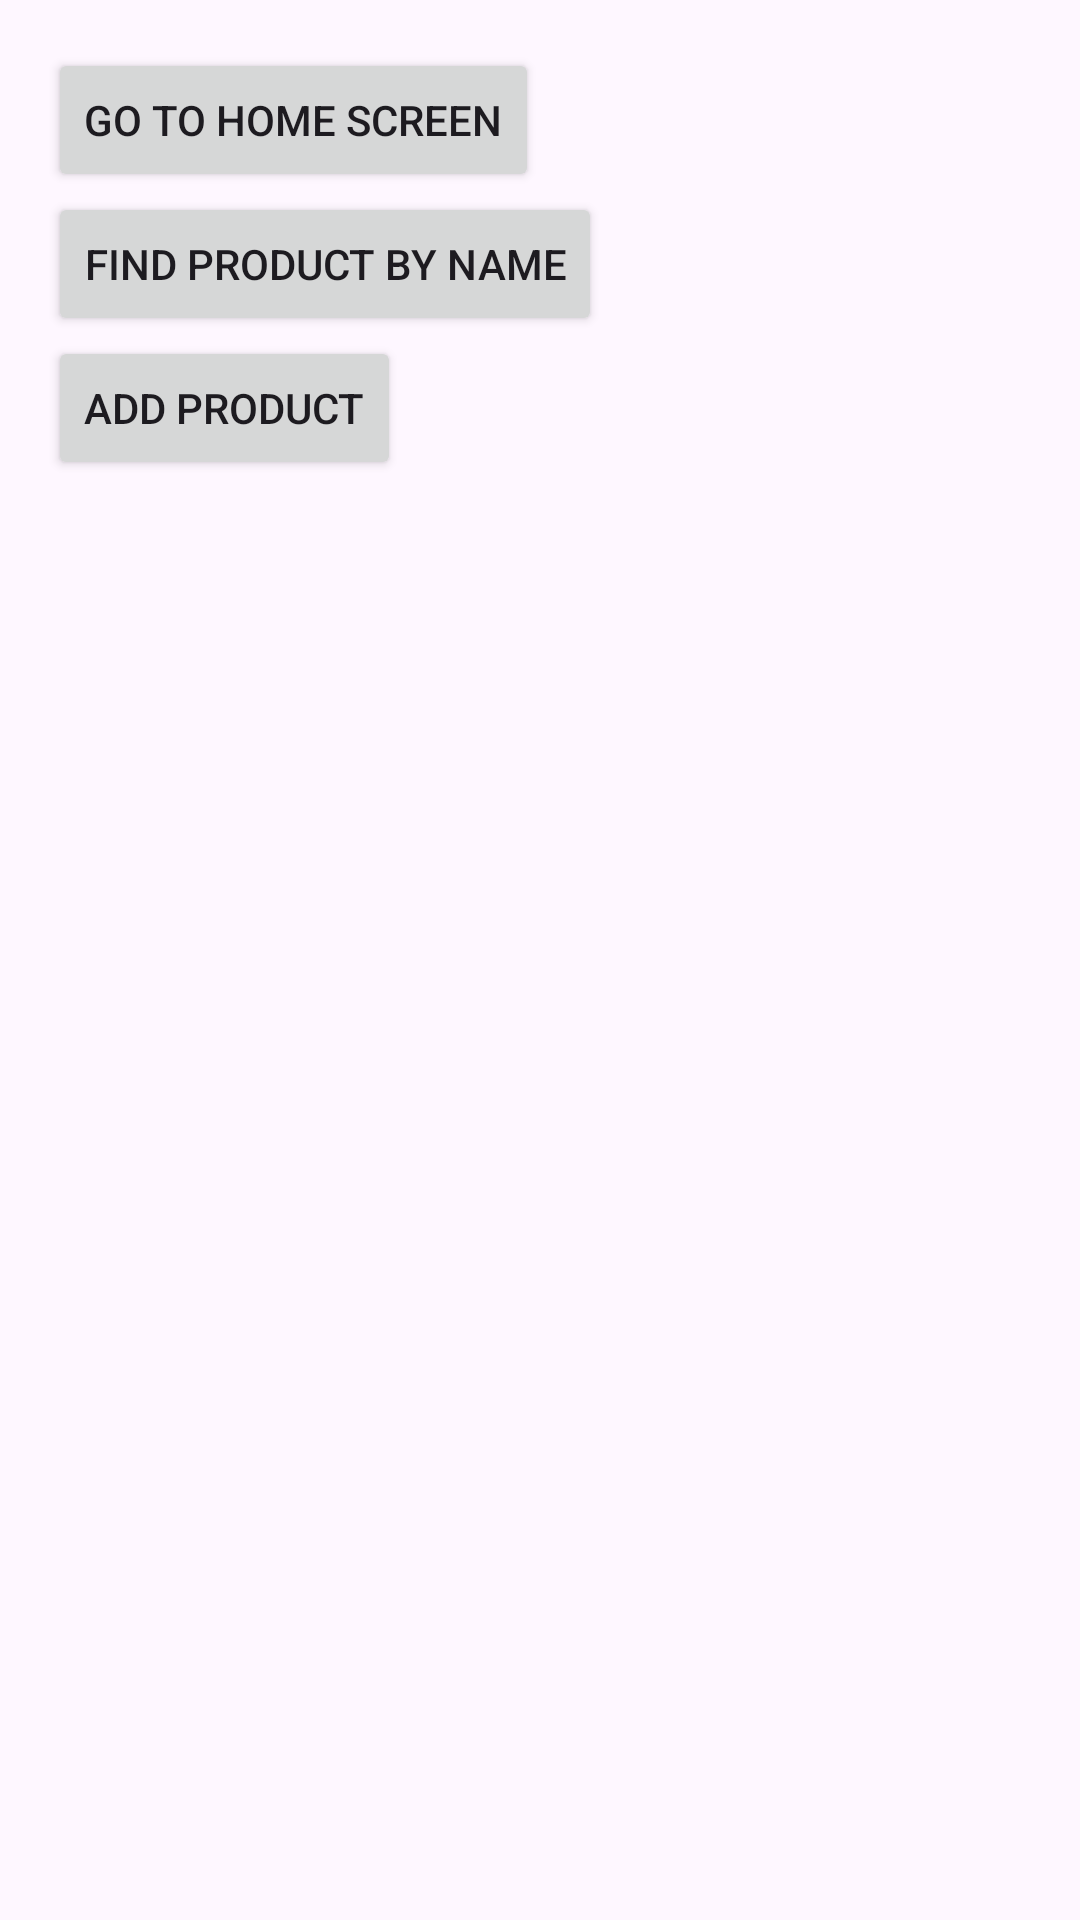

Here is an Android app screen rendered from its layout file. Give the layout XML and the strings, colors and styles it references.
<!-- AndroidManifest.xml: application theme Theme.MongoCRUD -->
<!-- res/layout/activity_show_query_results.xml -->
<LinearLayout
    xmlns:android="http://schemas.android.com/apk/res/android"
    android:layout_width="match_parent"
    android:layout_height="match_parent"
    android:orientation="vertical"
    android:padding="16dp">



    <Button
        android:id="@+id/bthome"
        android:layout_width="wrap_content"
        android:layout_height="wrap_content"
        android:text="Go to Home Screen"
         />

    <Button
        android:id="@+id/bt1"
        android:layout_width="wrap_content"
        android:layout_height="wrap_content"
        android:text="Find Product by Name"
        android:onClick="findProductByName" />

    <Button
        android:id="@+id/btadd"
        android:layout_width="wrap_content"
        android:layout_height="wrap_content"
        android:text="Add product"
         />




</LinearLayout>
<!-- resources referenced by this layout -->
<resources>
  <style name="Theme.MongoCRUD" parent="Base.Theme.MongoCRUD" />
  <style name="Base.Theme.MongoCRUD" parent="Theme.Material3.DayNight.NoActionBar">
          
          
      </style>
</resources>
